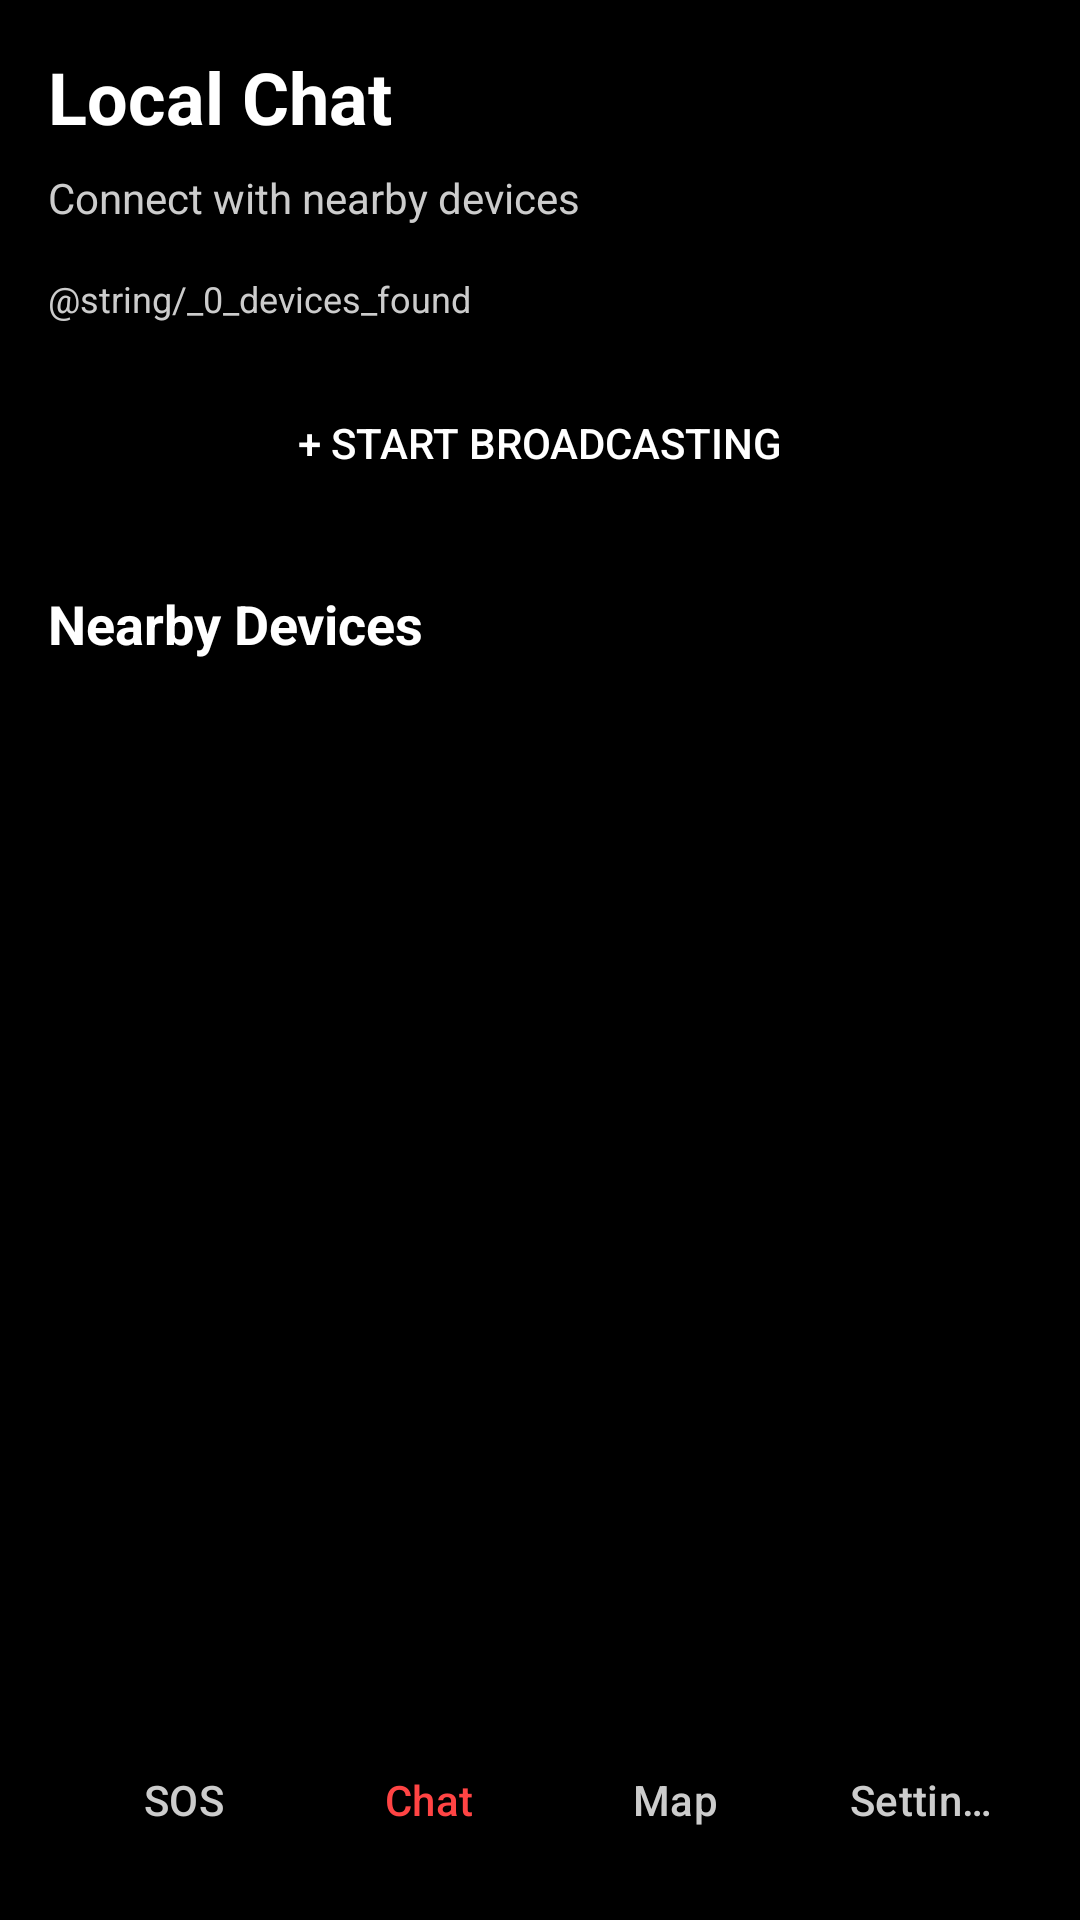

Android layout source for this screen:
<!-- AndroidManifest.xml: application theme Theme.EmergencyConnect -->
<!-- res/layout/activity_chat.xml -->
<?xml version="1.0" encoding="utf-8"?>
<LinearLayout xmlns:android="http://schemas.android.com/apk/res/android"
    xmlns:app="http://schemas.android.com/apk/res-auto"
    xmlns:tools="http://schemas.android.com/tools"
    android:layout_width="match_parent"
    android:layout_height="match_parent"
    android:orientation="vertical"
    android:background="@color/black"
    android:padding="16dp">

    
    <TextView
        android:layout_width="match_parent"
        android:layout_height="wrap_content"
        android:text="@string/local_chat"
        android:textColor="@color/white"
        android:textSize="24sp"
        android:textStyle="bold"
        android:layout_marginBottom="8dp" />

    <TextView
        android:layout_width="match_parent"
        android:layout_height="wrap_content"
        android:text="@string/connect_nearby"
        android:textColor="@color/gray_light"
        android:textSize="14sp"
        android:layout_marginBottom="16dp" />

    
    <TextView
        android:id="@+id/tvDevicesFound"
        android:layout_width="match_parent"
        android:layout_height="wrap_content"
        android:text="@string/_0_devices_found"
        android:textColor="@color/gray_light"
        android:textSize="12sp"
        android:layout_marginBottom="16dp" />

    
    <Button
        android:id="@+id/btnStartBroadcasting"
        android:layout_width="match_parent"
        android:layout_height="48dp"
        android:text="@string/start_broadcasting"
        android:textColor="@color/white"
        android:background="@drawable/bg_button_primary"
        android:layout_marginBottom="24dp" />

    
    <TextView
        android:layout_width="match_parent"
        android:layout_height="wrap_content"
        android:text="@string/nearby_devices"
        android:textColor="@color/white"
        android:textSize="18sp"
        android:textStyle="bold"
        android:layout_marginBottom="16dp" />

    
    <androidx.recyclerview.widget.RecyclerView
        android:id="@+id/rvDevices"
        android:layout_width="match_parent"
        android:layout_height="0dp"
        android:layout_weight="1" />

    
    <LinearLayout
        style="?android:attr/buttonBarStyle"
        android:layout_width="match_parent"
        android:layout_height="wrap_content"
        android:orientation="horizontal"
        android:gravity="center"
        android:weightSum="4"
        android:layout_marginTop="16dp">

        <Button
            android:id="@+id/btnSosTab"
            style="?android:attr/buttonBarButtonStyle"
            android:layout_width="0dp"
            android:layout_height="48dp"
            android:layout_weight="1"
            android:text="@string/sos"
            android:textColor="@color/gray_light"
            android:background="@android:color/transparent"
            android:textSize="14sp"
            tools:ignore="ButtonStyle" />

        <Button
            android:id="@+id/btnChatTab"
            style="?android:attr/buttonBarButtonStyle"
            android:layout_width="0dp"
            android:layout_height="48dp"
            android:layout_weight="1"
            android:text="@string/chat"
            android:textColor="@color/sos_red"
            android:background="@android:color/transparent"
            android:textSize="14sp" />

        <Button
            android:id="@+id/btnMapTab"
            style="?android:attr/buttonBarButtonStyle"
            android:layout_width="0dp"
            android:layout_height="48dp"
            android:layout_weight="1"
            android:text="@string/map"
            android:textColor="@color/gray_light"
            android:background="@android:color/transparent"
            android:textSize="14sp" />

        <Button
            android:id="@+id/btnSettingsTab"
            style="?android:attr/buttonBarButtonStyle"
            android:layout_width="0dp"
            android:layout_height="48dp"
            android:layout_weight="1"
            android:text="@string/settings"
            android:textColor="@color/gray_light"
            android:background="@android:color/transparent"
            android:textSize="14sp" />

    </LinearLayout>

</LinearLayout>
<!-- resources referenced by this layout -->
<resources>
  <color name="black">#FF000000</color>
  <color name="gray_light">#FFCCCCCC</color>
  <color name="sos_red">#FFFF4444</color>
  <color name="white">#FFFFFFFF</color>
  <string name="chat">Chat</string>
  <string name="connect_nearby">Connect with nearby devices</string>
  <string name="local_chat">Local Chat</string>
  <string name="map">Map</string>
  <string name="nearby_devices">Nearby Devices</string>
  <string name="settings">Settings</string>
  <string name="sos">SOS</string>
  <string name="start_broadcasting">+ Start Broadcasting</string>
  <style name="Theme.EmergencyConnect" parent="Base.Theme.EmergencyConnect">
          <item name="android:windowBackground">@color/black</item>
      </style>
  <style name="Base.Theme.EmergencyConnect" parent="Theme.Material3.Dark">
          <item name="colorPrimary">@color/sos_red</item>
          <item name="colorPrimaryVariant">@color/sos_dark_red</item>
          <item name="colorOnPrimary">@color/white</item>
          <item name="colorSecondary">@color/gray_light</item>
          <item name="colorSecondaryVariant">@color/gray_medium</item>
          <item name="colorOnSecondary">@color/black</item>
          <item name="android:statusBarColor" tools:targetApi="l">?attr/colorPrimaryVariant</item>
          <item name="android:windowLightStatusBar">false</item>
      </style>
  <color name="sos_dark_red">#FFCC0000</color>
  <color name="gray_medium">#FF666666</color>
</resources>
